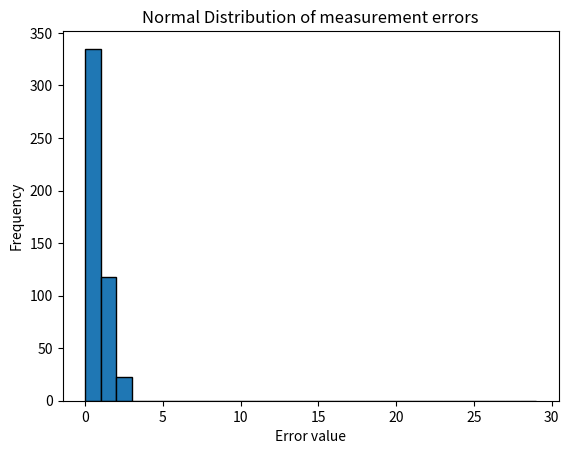
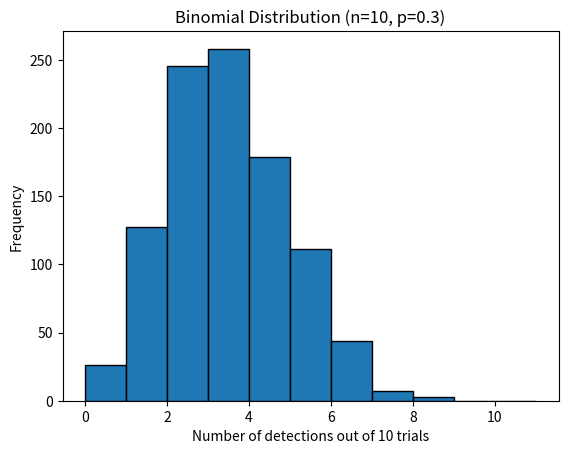
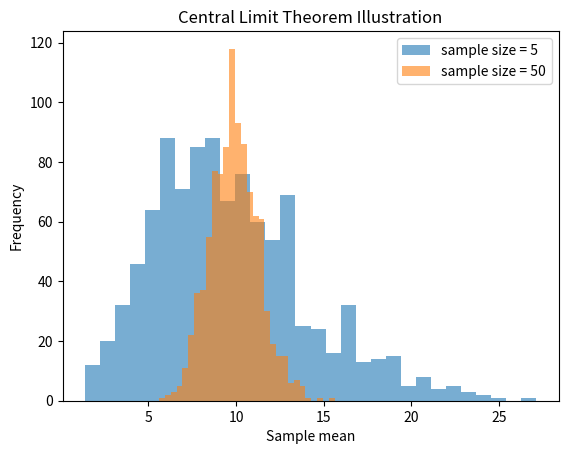

These figures' Python source, in order:
#Example with a dataset...

data = [2, 3, 5, 5, 8, 9, 12]

import numpy as np
import statistics as stats

print(np.mean(data))        #value of the 2π indeed

print(np.median(data))      #Out of 7 values only one middle value stands out

print(stats.mode(data))     #Most repeated value in a dataset

data = [2, 3, 5, 5, 8, 9, 12]

import numpy as np
import statistics as stats

print(np.var(data))

print(np.std(data))

data1 = [1, 2, 2, 3, 3, 4]

print(np.mean(data1))

print(np.var(data1))

print(np.std(data1))

#Comparing two datasets...

data_large_spread = [1, 10, 5, 12, 0]
data_small_spread = [5, 5, 6, 6, 5]

print(np.std(data_large_spread))

print(np.std(data_small_spread))

# Events : It is an outcome or a set of outcomes from a randomly selected experiment.
# Example : 
#Event A : Randomly selecting a terrestrial planet.
#Event B : Randomly selecting a planet with rings.

planets = ["Mercury","Venus","Earth","Mars","Jupiter","Saturn","Uranus","Neptune"]

terrestrial = ["Mercury","Venus","Earth","Mars"]

rings = ["Jupiter","Saturn","Uranus","Neptune"]

P_A = len(terrestrial) / len(planets)

P_B = len(rings) / len(planets)

P_A,P_B

# Intersection(AND) : It is the event of having common or same features from two or more set of events.
# For example, checking whether a planet has a possibility of being a terrestrial planet and a planet with rings.

intersection = set(terrestrial).intersection(rings)

I_A_and_B = len(intersection) / len(planets)

I_A_and_B

# Union(OR) : It is the event of having all outcomes from either or both the events.
#For example, checking an event where it contains either of all outcomes of being a terrestrial planet or having an 
# a ring around a planet.

union = set(terrestrial).union(rings)

U_A_and_B = len(union) / len(planets)

U_A_and_B

planets = ["Mercury","Venus","Earth","Mars","Jupiter","Saturn","Uranus","Neptune"]

P_with_atm = ["Venus","Earth","Mars","Jupiter","Saturn","Uranus","Neptune"]

P_within_2AU = ["Mercury","Venus","Earth","Mars"]

intersection1 = set(P_with_atm).intersection(P_within_2AU)

P_A_within_B = len(intersection1) / len(planets)

P_A_within_B

import numpy as np

np.random.seed(0)

errors = np.random.normal(loc = 0, scale = 1, size = 1000)
# Here loc = mean, scale = std dev, size = number of outcomes...

np.mean(errors), np.std(errors)

import matplotlib.pyplot as plt

plt.hist(errors, bins = range(30), edgecolor = 'black')
plt.xlabel("Error value")
plt.ylabel("Frequency")
plt.title("Normal Distribution of measurement errors")
plt.show()

import numpy as np

np.random.seed(0)
detections = np.random.binomial(n = 10, p = 0.3, size = 1000)
# Here n = number of trials in each experiments, p = probability of success, size = number of experiments...

np.mean(detections), np.std(detections)

import matplotlib.pyplot as plt

plt.hist(detections, bins = range(12), edgecolor = 'black')
plt.xlabel("Number of detections out of 10 trials")
plt.ylabel("Frequency")
plt.title("Binomial Distribution (n=10, p=0.3)")
plt.show()

import numpy as np

data = np.array([10, 12, 9, 11, 10, 13, 12])
mean_observed = np.mean(data)
print(f"Observed result: {mean_observed}")

print(f"Difference from actual result: {mean_observed - 10}")  
# Considering 10 as mean (noise-only variation)

import numpy as np

data2 = np.array([10, 12, 9, 11, 10, 13, 12])

mean = np.mean(data2)
std = np.std(data2)

n = len(data2)

print(f"Mean: {mean}")
print(f"Standard Deviation: {std}")
print(f"Number of values: {n}")

# Now we use CI here...

lower = mean - std
upper = mean + std

print(lower, upper)

import numpy as np

data123 = np.array([10, 12, 9, 11, 10, 13, 12])

mean = np.mean(data123)
std = np.std(data123)

print(f"Mean: {mean}")
print(f"Standard Deviation: {std}")

#Calculating the Z-Score...

x1 = 13    # Consider the observed value is 13.
z1 = (x1 - mean) / std

print(f"Z-Score of 13: {z1}")

x2 = 9
z2 = (x2 - mean) / std

print(f"Z-Score of 9: {z2}")

# Simulating noisy measurements

import numpy as np

np.random.seed(42) 

# simulating 1000 brightness measurements with noise
brightness = np.random.normal(loc = 100, scale = 2, size = 1000)

mean = np.mean(brightness)
std = np.std(brightness)

print(f"Mean: {mean}")
print(f"Standard deviation: {std}")

# Computing the Z-Score for potential event

brightness_with_event = np.append(brightness, 110)

obv_val1 = 110

z_score = (obv_val1 - mean) / std

print(z_score)

# Computing the Z-Score for mild event

obv_val2 = 103

z_score2 = (obv_val2 - mean) / std

print(z_score2)

import numpy as np

np.random.seed()

# true population
population = np.random.normal(loc = 100, scale = 5, size = 1000)

np.mean(population)

small_sample = np.random.choice(population, size = 5)

np.mean(small_sample)

large_sample = np.random.choice(population, size = 1000)

np.mean(large_sample)

# Simulating biased sample

import numpy as np 

population = np.random.normal(loc = 100, scale = 5, size = 100000)

biased_sample = population[population > 102]

np.mean(biased_sample)

np.mean(population)

# SNR example

import numpy as np

np.random.seed(1)

noise = np.random.normal(loc = 100, scale = 3, size = 1000)

mean = np.mean(noise)
std = np.std(noise)

mean, std

small_signal = 104
snr_small = (small_signal - mean) / std

snr_small

large_signal = 115
snr_large = (large_signal - mean) / std

snr_large

# Simulate noisy repeated measurements

import numpy as np

np.random.seed(2)

true_signal = 100
noise_std = 5

# 1 measurement
signal_measurement = true_signal + np.random.normal(0, noise_std)

signal_measurement

# 10 measurements
measurements_10 = true_signal + np.random.normal(0, noise_std, 10)
mean_10 = np.mean(measurements_10)

mean_10

# 100 measurements
measurements_100 = true_signal + np.random.normal(0, noise_std, 100)
mean_100 = np.mean(measurements_100)

mean_100

# Calculating Absolute Deviation
print(f"ABS of 1 measurement: {abs(signal_measurement - true_signal)}") 
print(f"ABS of 10 measurements: {abs(mean_10 - true_signal)}")
print(f"ABS of 100 measurements: {abs(mean_100 - true_signal)}")

import numpy as np

np.random.seed(3)

true_signal = 100
noise_std = 3

data = true_signal + np.random.normal(0, noise_std, 100)

# Injecting short event at event 50
data[50] += 20  

np.mean(data)

# Local vs Global Average

local_window = data[45:55]

np.mean(local_window)

# Working on Uncertainties

import numpy as np

np.random.seed(4)

A = 50 + np.random.normal(0, 2, 1000)
B = 30 + np.random.normal(0, 3, 1000)

C = A + B

np.mean(C), np.std(C)

# Comparing with individual uncertainties

np.std(A), np.std(B)

import numpy as np

np.random.seed(5)

noise = np.random.normal(100, 3, 1000)         # Generating strong noise among the noises...

np.max(noise)

# Generating weak signal among the noises...

signal = 100 + np.random.normal(0, 3, 1000)
signal[500] += 4

signal[500]

# Simulating the population 

import numpy as np

np.random.seed(6)

population = np.random.normal(loc = 100, scale = 5, size = 100000)   

# If you repeatedly take samples from the same population and compute the mean each time:
# Taking 5 samples: 
means_5 = []

for _ in range(1000):
    sample = np.random.choice(population, 5)
    means_5 = np.mean(sample)

np.mean(means_5), np.std(means_5)

# Taking 50 samples:
means_50 = []

for _ in range(1000):
    sample = np.random.choice(population, 50)
    means_50 = np.mean(sample)

np.mean(means_50), np.std(means_50)

# Creating skewed distribution

import numpy as np

np.random.seed(7)

population = np.random.exponential(scale = 10, size = 100000)

means_small = []

for _ in  range(1000):
    sample = np.random.choice(population, 5)
    means_small.append(np.mean(sample))

np.mean(means_small), np.std(means_small)

means_large = []

for _ in  range(1000):
    sample = np.random.choice(population, 50)
    means_large.append(np.mean(sample))

np.mean(means_large), np.std(means_large)

import matplotlib.pyplot as plt

plt.hist(means_small, bins=30, alpha=0.6, label="sample size = 5")
plt.hist(means_large, bins=30, alpha=0.6, label="sample size = 50")

plt.xlabel("Sample mean")
plt.ylabel("Frequency")
plt.title("Central Limit Theorem Illustration")
plt.legend()
plt.show()

import numpy as np

np.random.seed(8)

noise = np.random.normal(loc = 100, scale = 3, size = 100000)

observed = 110

mean = np.mean(noise)
std = np.std(noise)

z = (observed - mean)/ std
z

p_value = np.mean(noise >= observed)
p_value

import numpy as np

np.random.seed(9)

noise = np.random.normal(100, 3, 100000)

# count extreme values
extreme = np.sum(noise > 110)

extreme 

import numpy as np

np.random.seed(10)

true_mean = 100
std = 5
n = 30

intervals_containing_true = 0

for _ in range(1000):
    sample = np.random.normal(true_mean, std, n)

    sample_mean = np.mean(sample)
    sample_std = np.std(sample)

    lower = sample_mean - 1.96 * (sample_std / np.sqrt(n))
    upper = sample_mean + 1.96 * (sample_std / np.sqrt(n))

    if lower <= true_mean <= upper:
        intervals_containing_true += 1

intervals_containing_true / 1000
